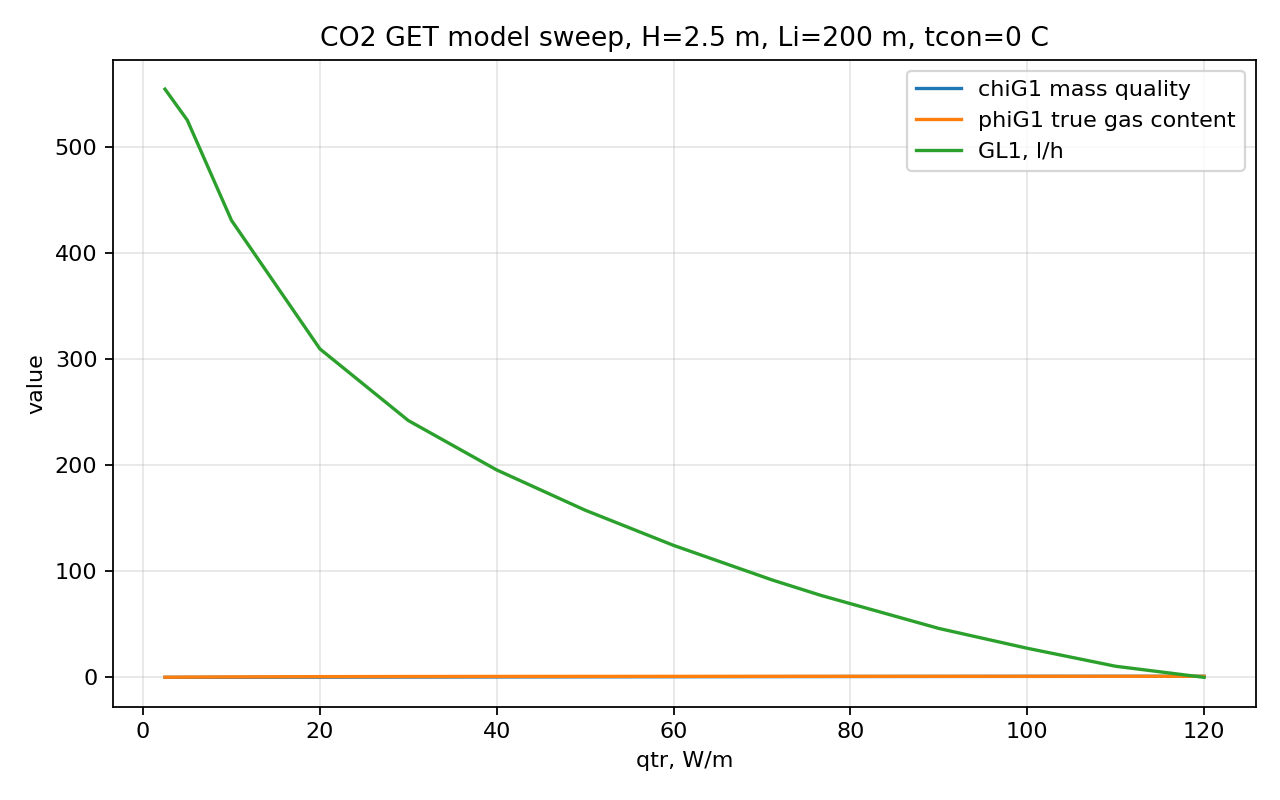

Source data for this figure (header and first rows):
qtr, converged, H, Li, tcon, fff, tmm_C, tav_C, tvih_C, RVN0, RVN, RV1, U_W, yn, GG_out_kg_s, GL_out_kg_s, GL_in_kg_s, phiG_formula, phiL_formula, VG_out_m_s, VL_out_m_s, VL_in_m_s, deltaP_Pa, sumPsiL_Pa
2.48, True, 2.5, 200.0, 0.0, 67.66, 0.237, 0.1956, 0.1874, 0.0002476, 0.0003943, 0.0002476, 496.0, 0.1773, 0.002111, 0.1428, 0.1449, 0.2648, 0.7352, 0.149, 0.3796, 0.2832, 5394, 4390
5.0, True, 2.5, 200.0, 0.0, 31.79, 0.2402, 0.1965, 0.1669, 0.0001228, 0.0001965, 0.0001228, 1000, 0.08466, 0.004255, 0.1353, 0.1395, 0.358, 0.642, 0.2222, 0.4118, 0.2727, 7294, 6482
10.0, True, 2.5, 200.0, 0.0, 13.04, 0.2423, 0.1909, 0.1447, 6.14188215133639e-05, 9.542568553429092e-05, 6.141275674298967e-05, 2000, 0.03624, 0.00851, 0.1109, 0.1194, 0.459, 0.541, 0.3466, 0.4008, 0.2335, 9352, 8624
20.0, True, 2.5, 200.0, 0.0, 4.684, 0.2433, 0.1824, 0.1233, 3.070921899608166e-05, 4.560619882329817e-05, 3.0706378371494835e-05, 4000, 0.01468, 0.01702, 0.07973, 0.09675, 0.556, 0.444, 0.5722, 0.351, 0.1891, 11328, 10626
30.0, True, 2.5, 200.0, 0.0, 2.442, 0.2436, 0.177, 0.1114, 2.0471693585687067e-05, 2.950041453956174e-05, 2.0470918914329888e-05, 6000, 0.008887, 0.02553, 0.06234, 0.08788, 0.6104, 0.3896, 0.7819, 0.3127, 0.1718, 12434, 11732
40.0, True, 2.5, 200.0, 0.0, 1.479, 0.2437, 0.1725, 0.1019, 1.5354262120905275e-05, 2.1557274027644845e-05, 1.5353189185747417e-05, 8000, 0.006401, 0.03404, 0.05035, 0.08439, 0.6537, 0.3463, 0.9734, 0.2842, 0.1649, 13318, 12592
50.0, True, 2.5, 200.0, 0.0, 0.9538, 0.2438, 0.1682, 0.09315, 1.2283098197462337e-05, 1.6821823583229752e-05, 1.2282551348597933e-05, 10000, 0.005044, 0.04255, 0.04059, 0.08314, 0.6933, 0.3067, 1.147, 0.2586, 0.1625, 14124, 13364
60.0, True, 2.5, 200.0, 0.0, 0.6274, 0.2438, 0.1642, 0.08507, 1.0235467942340512e-05, 1.3686921609047958e-05, 1.0235459457164944e-05, 12000, 0.004202, 0.05106, 0.03204, 0.0831, 0.73, 0.27, 1.308, 0.2319, 0.1624, 14872, 14084
71.18, True, 2.5, 200.0, 0.0, 0.39, 0.2438, 0.1601, 0.07662, 8.628217177809671e-06, 1.1242654849396006e-05, 8.627810725342746e-06, 14236, 0.003589, 0.06058, 0.02363, 0.0842, 0.7685, 0.2315, 1.474, 0.1994, 0.1646, 15656, 14852
76.68, True, 2.5, 200.0, 0.0, 0.3048, 0.2437, 0.158, 0.07256, 8.00936365011146e-06, 1.0304673973008254e-05, 8.008966711396668e-06, 15336, 0.003369, 0.06526, 0.01989, 0.08515, 0.7869, 0.2131, 1.55, 0.1824, 0.1664, 16031, 15227
90.0, True, 2.5, 200.0, 0.0, 0.1551, 0.2437, 0.153, 0.06254, 6.82357421403222e-06, 8.501174882547244e-06, 6.823639638109963e-06, 18000, 0.002982, 0.07659, 0.01188, 0.08847, 0.8325, 0.1675, 1.72, 0.1386, 0.1729, 16959, 16173
100.0, True, 2.5, 200.0, 0.0, 0.08304, 0.2436, 0.1484, 0.05336, 6.141361325695181e-06, 7.420951155275204e-06, 6.141275674298967e-06, 20000, 0.002796, 0.0851, 0.007067, 0.09217, 0.8742, 0.1258, 1.82, 0.1098, 0.1801, 17809, 17067
110.0, True, 2.5, 200.0, 0.0, 0.0288, 0.2436, 0.1441, 0.04483, 5.582413727178271e-06, 6.5515239448025e-06, 5.582977885726333e-06, 22000, 0.002656, 0.09361, 0.002696, 0.09631, 0.913, 0.08705, 1.917, 0.06053, 0.1882, 18597, 17923
120.0, True, 2.5, 200.0, 0.0, 5.309071232164528e-05, 0.2434, 0.1358, 0.0282, 5.117391946692691e-06, 5.657825530546463e-06, 5.117729728582472e-06, 24000, 0.002582, 0.1021, 5.421912896666492e-06, 0.1021, 0.9886, 0.01143, 1.931, 0.000927, 0.1996, 20137, 19455
130.0, False, 2.5, 200.0, 0.0, , , , , , , , , , , , , , , , , , , 
